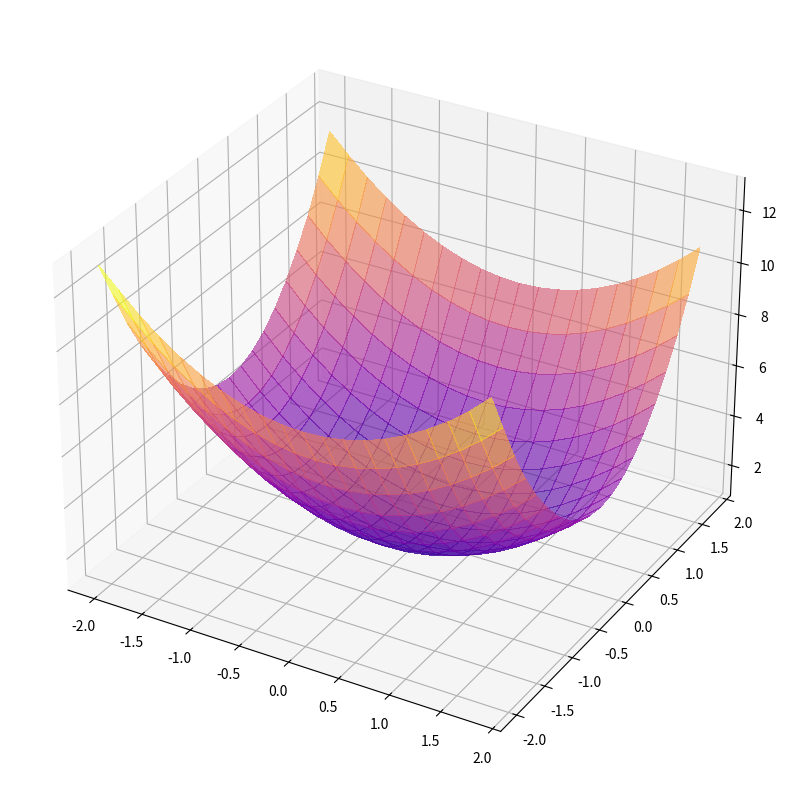

This chart was generated by the following Python code:
import matplotlib.pyplot as plt
import numpy as np

from matplotlib import cm
from mpl_toolkits.mplot3d import Axes3D

#mpl.use('Qt5Agg')
plt.rcParams['figure.figsize'] = (10, 10)


#  MQuad Kernel
def kernel(S, epsilon):
    arg = pow((epsilon) * np.linalg.norm(S), 2)
    return np.sqrt(arg + 1)


# Derivative MQuad Kernel
def D_kernel(S, epsilon):
    arg_bottom = pow((epsilon) * np.linalg.norm(S), 2) + 1
    arg_superior = pow(epsilon, 4)*(pow(S[0], 2) + pow(S[1], 2)) + 2 * pow(epsilon, 2)
    return arg_superior / pow(arg_bottom, 3/2)


# Interior nodes
x_I = np.arange(-1.6, 2, 0.4)
# Boundary nodes
x_B = np.array([-2, 2])

X = np.block([x_B, x_I])   # Making the Vector X (Boundary + Interior nodes)

# Interior nodes
y_I = np.arange(-1.6, 2, 0.4)
# Boundary nodes
y_B = np.array([-2, 2])

Y = np.block([y_B, y_I])


S = np.zeros(shape=(X.size * Y.size, 2))

X, Y = np.meshgrid(X, Y)
#Z = X*np.exp(Y)
Z = np.full(shape=(11, 11), fill_value=6, dtype=np.double)
#Z = np.ones(shape=(5, 9))


# Boundary conditions
for row in range(y_I.size + y_B.size):
    for col in range(x_I.size + x_B.size):
        if X[row, col] == -2:
            Z[row, col] = 5+2*pow(Y[row, col], 2)
        elif X[row, col] == 2:
            Z[row, col] = 5+2*pow(Y[row, col], 2)

        elif Y[row, col] == -2:
            Z[row, col] = 9+pow(X[row, col], 2)
        elif Y[row, col] == 2:
            Z[row, col] = 9+pow(X[row, col], 2)

zMatrix = np.stack(Z.ravel())

positions = np.stack([X.ravel(), Y.ravel()])

for idx in range(Z.size):
    S[idx, 0] = positions[0, idx]
    S[idx, 1] = positions[1, idx]

# Make allocation for RBF.
X_RBF = np.arange(-2, 2, 0.2)
Y_RBF = np.arange(-2, 2, 0.2)

S_RBF = np.zeros(shape=(X_RBF.size * Y_RBF.size, 2))
Z_RBF = np.zeros(shape=X_RBF.size * Y_RBF.size)

X_RBF, Y_RBF = np.meshgrid(X_RBF, Y_RBF)

positions = np.stack([X_RBF.ravel(), Y_RBF.ravel()])
for idx in range(Z_RBF.size):
    S_RBF[idx, 0] = positions[0, idx]
    S_RBF[idx, 1] = positions[1, idx]


# Variables
size = Z.size
b = 2                 # El valor de la base debe de elegirse de acuerdo al error de la interpolación

# Inicio del metodo para RBF
mainMatrix = np.zeros(shape=(size, size))

for row in range(size):
    for col in range(size):

        if S[row, 0] == -2 or S[row, 0] == 2:
            mainMatrix[row, col] = kernel(S[row] - S[col], b)

        elif S[row, 1] == -2 or S[row, 1] == 2:
            mainMatrix[row, col] = kernel(S[row] - S[col], b)

        else:
            mainMatrix[row, col] = D_kernel(S[row] - S[col], b)  # Interior points


mainMatrix = np.linalg.inv(mainMatrix)              # Matriz inversa

zMatrix = np.vstack(zMatrix)                            # Matriz de Z

fMatrix = np.empty(shape=size, dtype=np.single)     # Matriz evaluada


# Funcion interpolada
def RBF(s):
    for col in range(size):
        fMatrix[col] = kernel(s - S[col], b)

    temp = fMatrix @ mainMatrix

    temp = temp @ zMatrix

    return temp


# Datos interpolados
#x_1 = np.linspace(0, 3.683, num=100)
for idx in range(S_RBF.shape[0]):
    Z_RBF[idx] = RBF(S_RBF[idx])

print(Z_RBF[8])

Z_RBF = np.array_split(Z_RBF, X_RBF.shape[0])

Z_RBF = np.stack(Z_RBF, axis=0)


# Plot the surface
ax = plt.axes(projection ="3d")

#ax.get_proj = lambda: np.dot(Axes3D.get_proj(ax), np.diag([1, 1, 2.5, 1]))


surf = ax.plot_surface(X_RBF, Y_RBF, Z_RBF, cmap=cm.plasma, linewidth=0, antialiased=False, alpha=0.6, zorder=1)
#scat = ax.scatter3D(X, Y, Z, s=25, zorder=4, c=Z, cmap=cm.plasma_r)
#scat = ax.scatter3D(X_RBF, Y_RBF, Z_RBF, s=5, c="red")

plt.show()